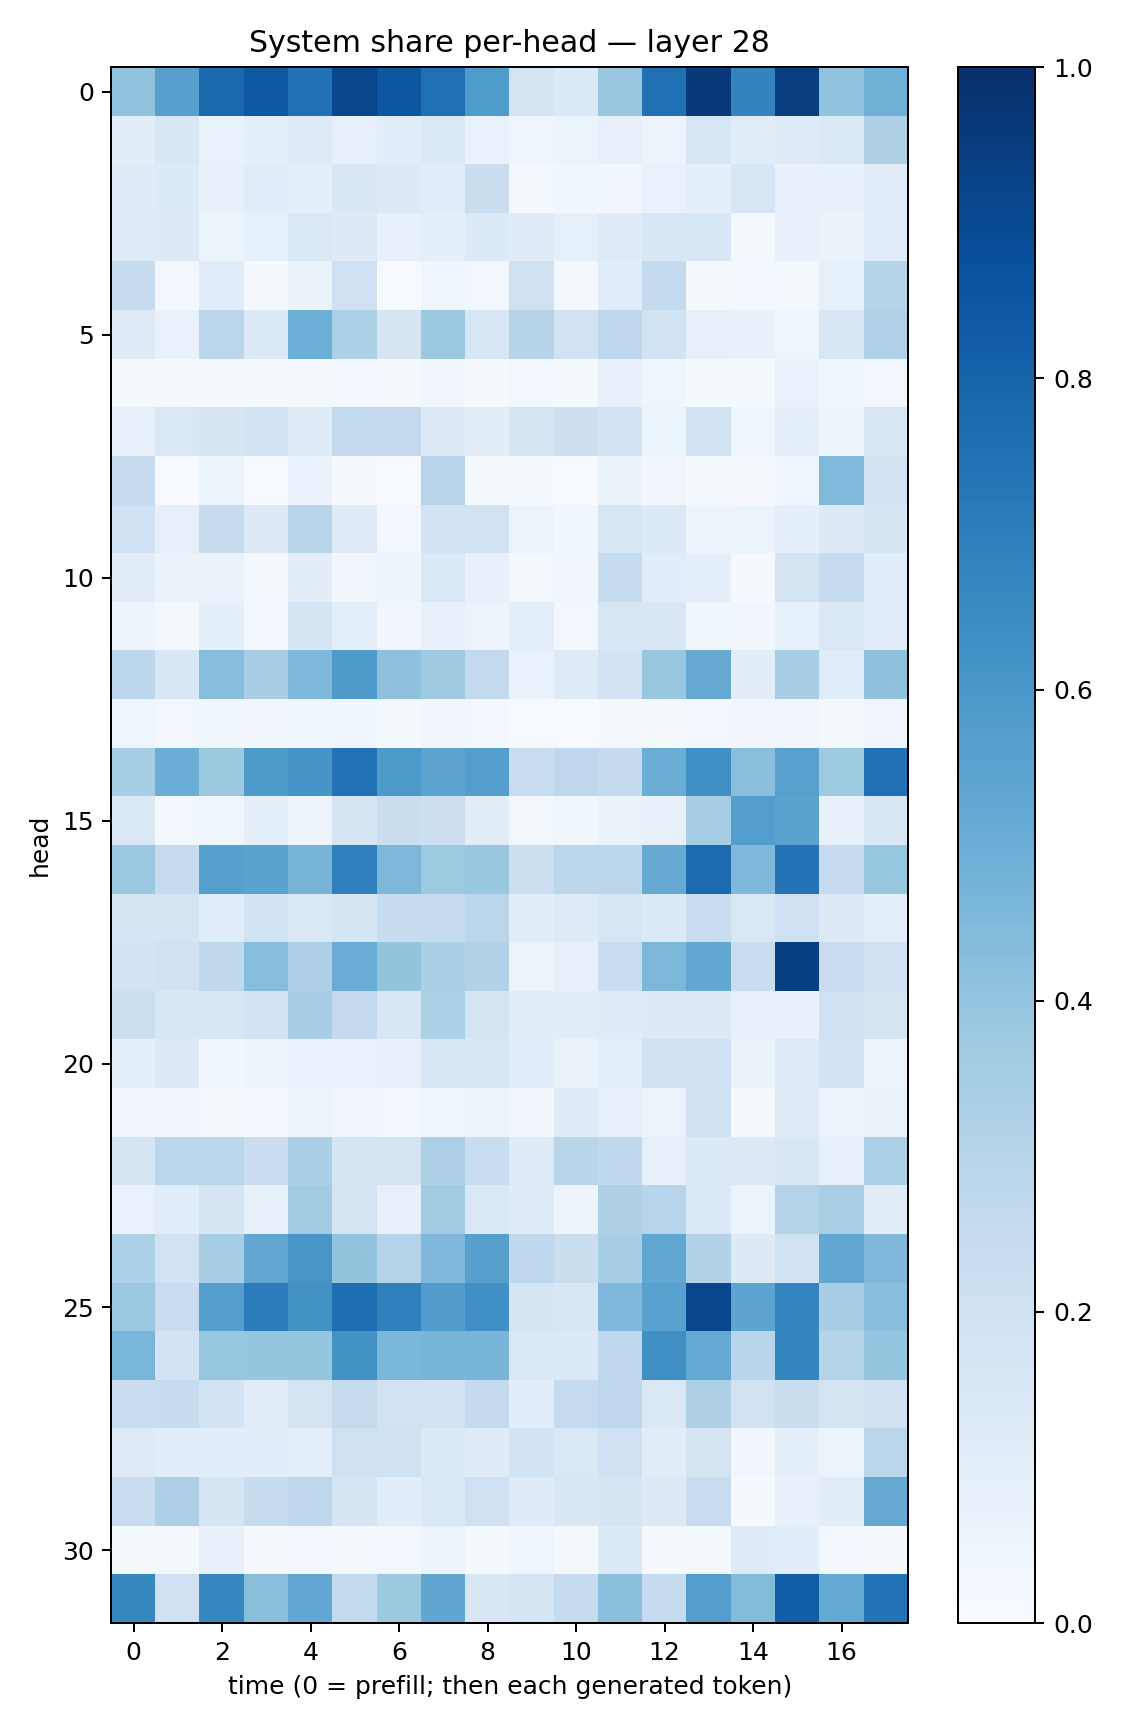

Values plotted in this chart, from the file beside it:
0.40598673, 0.5618956, 0.783463, 0.84139454, 0.74903214, 0.90631217, 0.84915805, 0.7520627, 0.5829975, 0.17335702, 0.13508764, 0.38954905, 0.7518108, 0.9612177, 0.6762938, 0.94834596, 0.4027325, 0.4892217
0.1028, 0.1519, 0.06961, 0.0896, 0.1232, 0.07895, 0.1061, 0.1369, 0.06794, 0.04091, 0.05921, 0.07576, 0.05829, 0.1565, 0.1111, 0.1218, 0.1451, 0.3211
0.1189, 0.1335, 0.07094, 0.1135, 0.09138, 0.1521, 0.126, 0.106, 0.2235, 0.0188, 0.038, 0.03476, 0.06953, 0.09331, 0.158, 0.07762, 0.07342, 0.1166
0.1233, 0.1307, 0.05449, 0.08576, 0.144, 0.1293, 0.07522, 0.0888, 0.1342, 0.1175, 0.08395, 0.1223, 0.1526, 0.1557, 0.0226, 0.07439, 0.06314, 0.115
0.2396, 0.02793, 0.1158, 0.008795, 0.06424, 0.2057, 0.007654, 0.04217, 0.02623, 0.1981, 0.01792, 0.1141, 0.2567, 0.0176, 0.02605, 0.02339, 0.08558, 0.3006
0.1186, 0.06847, 0.2793, 0.1361, 0.4987, 0.3291, 0.1645, 0.3793, 0.1582, 0.3019, 0.1902, 0.2738, 0.1924, 0.07887, 0.07343, 0.0446, 0.1515, 0.3185
0.01708, 0.009605, 0.008909, 0.01089, 0.01569, 0.02783, 0.01095, 0.03319, 0.01326, 0.02876, 0.01259, 0.07558, 0.04401, 0.01638, 0.01186, 0.0698, 0.03697, 0.02534
0.07086, 0.1423, 0.1642, 0.1841, 0.1188, 0.2602, 0.2614, 0.1252, 0.1053, 0.1744, 0.2116, 0.1865, 0.06163, 0.1851, 0.04145, 0.09646, 0.05943, 0.1508
0.2361, 0.007466, 0.05929, 0.007498, 0.06726, 0.008694, 0.004121, 0.2931, 0.01253, 0.01458, 0.006089, 0.0641, 0.03133, 0.0135, 0.009823, 0.04577, 0.4487, 0.1942
0.1996, 0.08133, 0.2433, 0.1299, 0.2916, 0.124, 0.02813, 0.1797, 0.1881, 0.05819, 0.03664, 0.1571, 0.1396, 0.0506, 0.05235, 0.09205, 0.1321, 0.1691
0.1095, 0.06548, 0.06355, 0.02248, 0.1046, 0.03415, 0.04737, 0.1401, 0.07425, 0.02213, 0.03161, 0.2345, 0.1091, 0.09259, 0.01039, 0.1792, 0.2476, 0.1062
0.05019, 0.01782, 0.09203, 0.02354, 0.1676, 0.0951, 0.03168, 0.07577, 0.05679, 0.09925, 0.02507, 0.1575, 0.1513, 0.03774, 0.03478, 0.08425, 0.1445, 0.1151
0.2784, 0.1532, 0.4305, 0.3454, 0.4498, 0.5862, 0.4129, 0.3697, 0.2616, 0.07023, 0.1229, 0.1819, 0.3901, 0.512, 0.1044, 0.3442, 0.1138, 0.411
0.04299, 0.02824, 0.03528, 0.03226, 0.04223, 0.04436, 0.01918, 0.03271, 0.02715, 0.006517, 0.007307, 0.008224, 0.01751, 0.02453, 0.03298, 0.0327, 0.0223, 0.03154
0.354, 0.5038, 0.3772, 0.5886, 0.6079, 0.7424, 0.592, 0.5431, 0.567, 0.2333, 0.274, 0.252, 0.5028, 0.6318, 0.4221, 0.5554, 0.3719, 0.7465
0.1418, 0.02596, 0.0432, 0.08942, 0.04834, 0.1714, 0.2212, 0.2114, 0.1026, 0.02155, 0.03559, 0.06448, 0.07462, 0.3513, 0.5673, 0.5486, 0.07126, 0.1507
0.3812, 0.2456, 0.5638, 0.5491, 0.4693, 0.6885, 0.4562, 0.3747, 0.3881, 0.2178, 0.2774, 0.2784, 0.5149, 0.7716, 0.4512, 0.7403, 0.2498, 0.3924
0.1647, 0.1727, 0.1165, 0.1875, 0.1403, 0.171, 0.2407, 0.2451, 0.2846, 0.1019, 0.123, 0.1598, 0.1363, 0.2272, 0.1431, 0.2019, 0.1259, 0.09797
0.1863, 0.1981, 0.2721, 0.4304, 0.325, 0.5062, 0.3998, 0.3356, 0.3152, 0.06083, 0.07899, 0.2311, 0.4547, 0.5297, 0.2322, 0.9392, 0.229, 0.2079
0.2172, 0.1561, 0.1535, 0.1803, 0.3468, 0.2513, 0.155, 0.3296, 0.1747, 0.1046, 0.1036, 0.1199, 0.1278, 0.1266, 0.07554, 0.07445, 0.2071, 0.1762
0.09267, 0.1279, 0.0356, 0.05001, 0.06687, 0.06885, 0.07691, 0.1523, 0.1489, 0.1082, 0.0655, 0.09776, 0.2023, 0.2028, 0.06563, 0.1217, 0.1807, 0.05499
0.03197, 0.03398, 0.02257, 0.0308, 0.05896, 0.03344, 0.02588, 0.04483, 0.05577, 0.03144, 0.1195, 0.07983, 0.05777, 0.2006, 0.01832, 0.1191, 0.06025, 0.06553
0.1656, 0.2847, 0.288, 0.2269, 0.3326, 0.1648, 0.1723, 0.3278, 0.2334, 0.1233, 0.2911, 0.2687, 0.08019, 0.1366, 0.1327, 0.1521, 0.0735, 0.3291
0.0683, 0.1084, 0.1712, 0.07188, 0.3618, 0.1777, 0.08196, 0.3619, 0.1441, 0.1186, 0.04718, 0.323, 0.2968, 0.1398, 0.05125, 0.3083, 0.3367, 0.1026
0.331, 0.1943, 0.3476, 0.5307, 0.6048, 0.4002, 0.3073, 0.4508, 0.5599, 0.2693, 0.2228, 0.3475, 0.5289, 0.3133, 0.1304, 0.1929, 0.5298, 0.45
0.3819, 0.2283, 0.5683, 0.7035, 0.6275, 0.7592, 0.6906, 0.577, 0.6327, 0.1682, 0.1513, 0.4494, 0.5515, 0.9067, 0.5393, 0.6748, 0.3447, 0.4291
0.4627, 0.1832, 0.3912, 0.3969, 0.3956, 0.625, 0.4583, 0.4669, 0.4678, 0.1465, 0.14, 0.2749, 0.6365, 0.5225, 0.2899, 0.6681, 0.2969, 0.3964
0.2298, 0.2402, 0.1871, 0.111, 0.1723, 0.2424, 0.189, 0.1841, 0.25, 0.1061, 0.2489, 0.2738, 0.1419, 0.3229, 0.1892, 0.2197, 0.1777, 0.1963
0.1235, 0.1055, 0.1081, 0.1134, 0.09998, 0.2101, 0.1992, 0.1366, 0.1195, 0.1852, 0.1452, 0.2054, 0.1113, 0.1734, 0.03328, 0.09238, 0.06032, 0.2857
0.2292, 0.3274, 0.168, 0.2424, 0.277, 0.1713, 0.107, 0.1394, 0.2059, 0.1208, 0.1522, 0.17, 0.1297, 0.2299, 0.01383, 0.07224, 0.1021, 0.5135
0.01685, 0.02032, 0.07374, 0.008554, 0.02905, 0.02179, 0.03093, 0.05344, 0.0142, 0.04527, 0.02225, 0.1351, 0.00997, 0.01765, 0.1176, 0.1092, 0.02599, 0.01155
0.6634, 0.2047, 0.6664, 0.4245, 0.5238, 0.257, 0.3778, 0.5319, 0.1518, 0.1641, 0.246, 0.4208, 0.2462, 0.5717, 0.4382, 0.822, 0.5172, 0.7386
